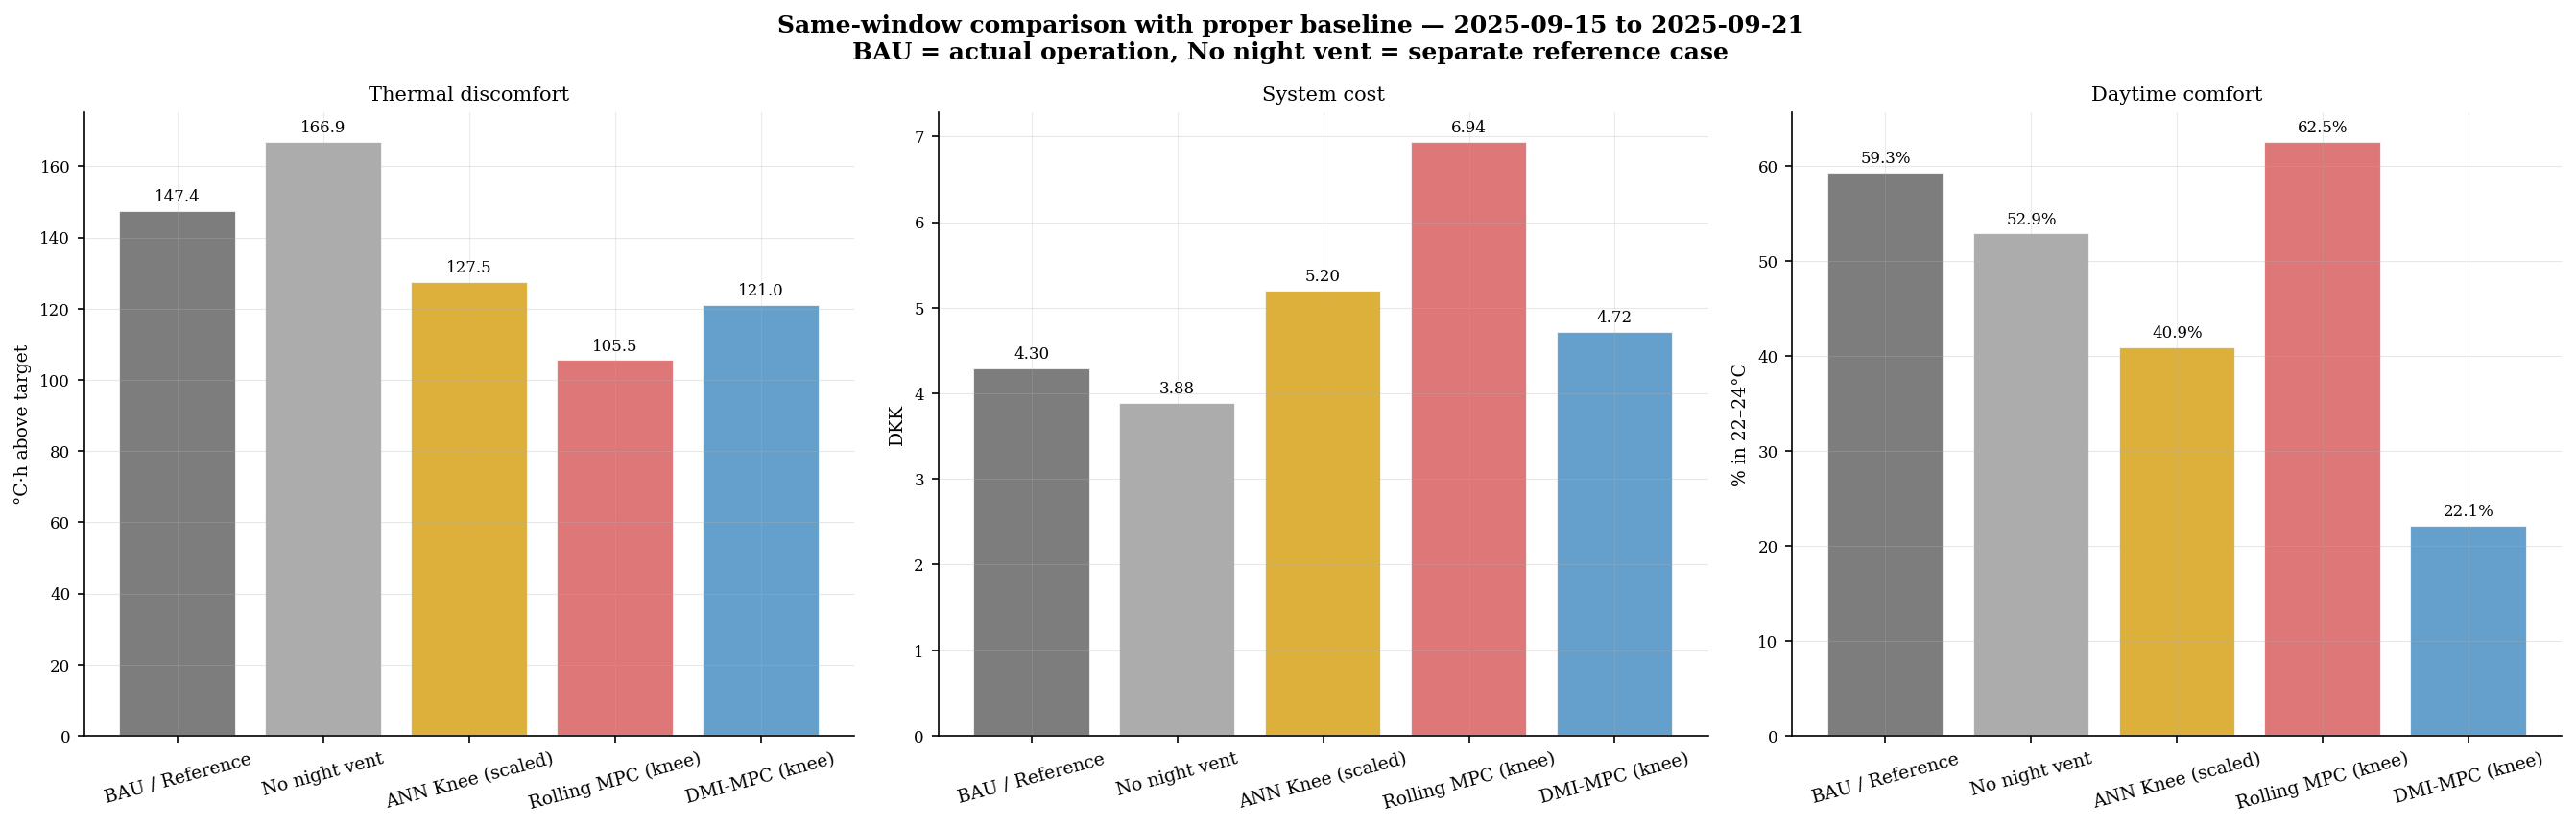

The data file committed next to this chart (first rows):
System, Discomfort_degC_h, Cost_DKK, Comfort_pct_22_24, Policy, Delta_dh_vs_BAU, Delta_cost_vs_BAU
BAU / Reference, 147.4, 4.297, 59.29, Actual/reference operation from X_train …, 0.0, 0.0
No night vent, 166.9, 3.885, 52.86, Reference case with qv forced to 0 durin…, 19.44, -0.4124
ANN Knee (scaled), 127.5, 5.203, 40.9, Scaled reference. Nominal setpoints: sta…, -19.95, 0.906
Rolling MPC (knee), 105.5, 6.937, 62.5, Chosen representative knee week: start=2…, -41.89, 2.64
DMI-MPC (knee), 121, 4.721, 22.14, Time-varying daily policy from DMI forec…, -26.4, 0.4237
